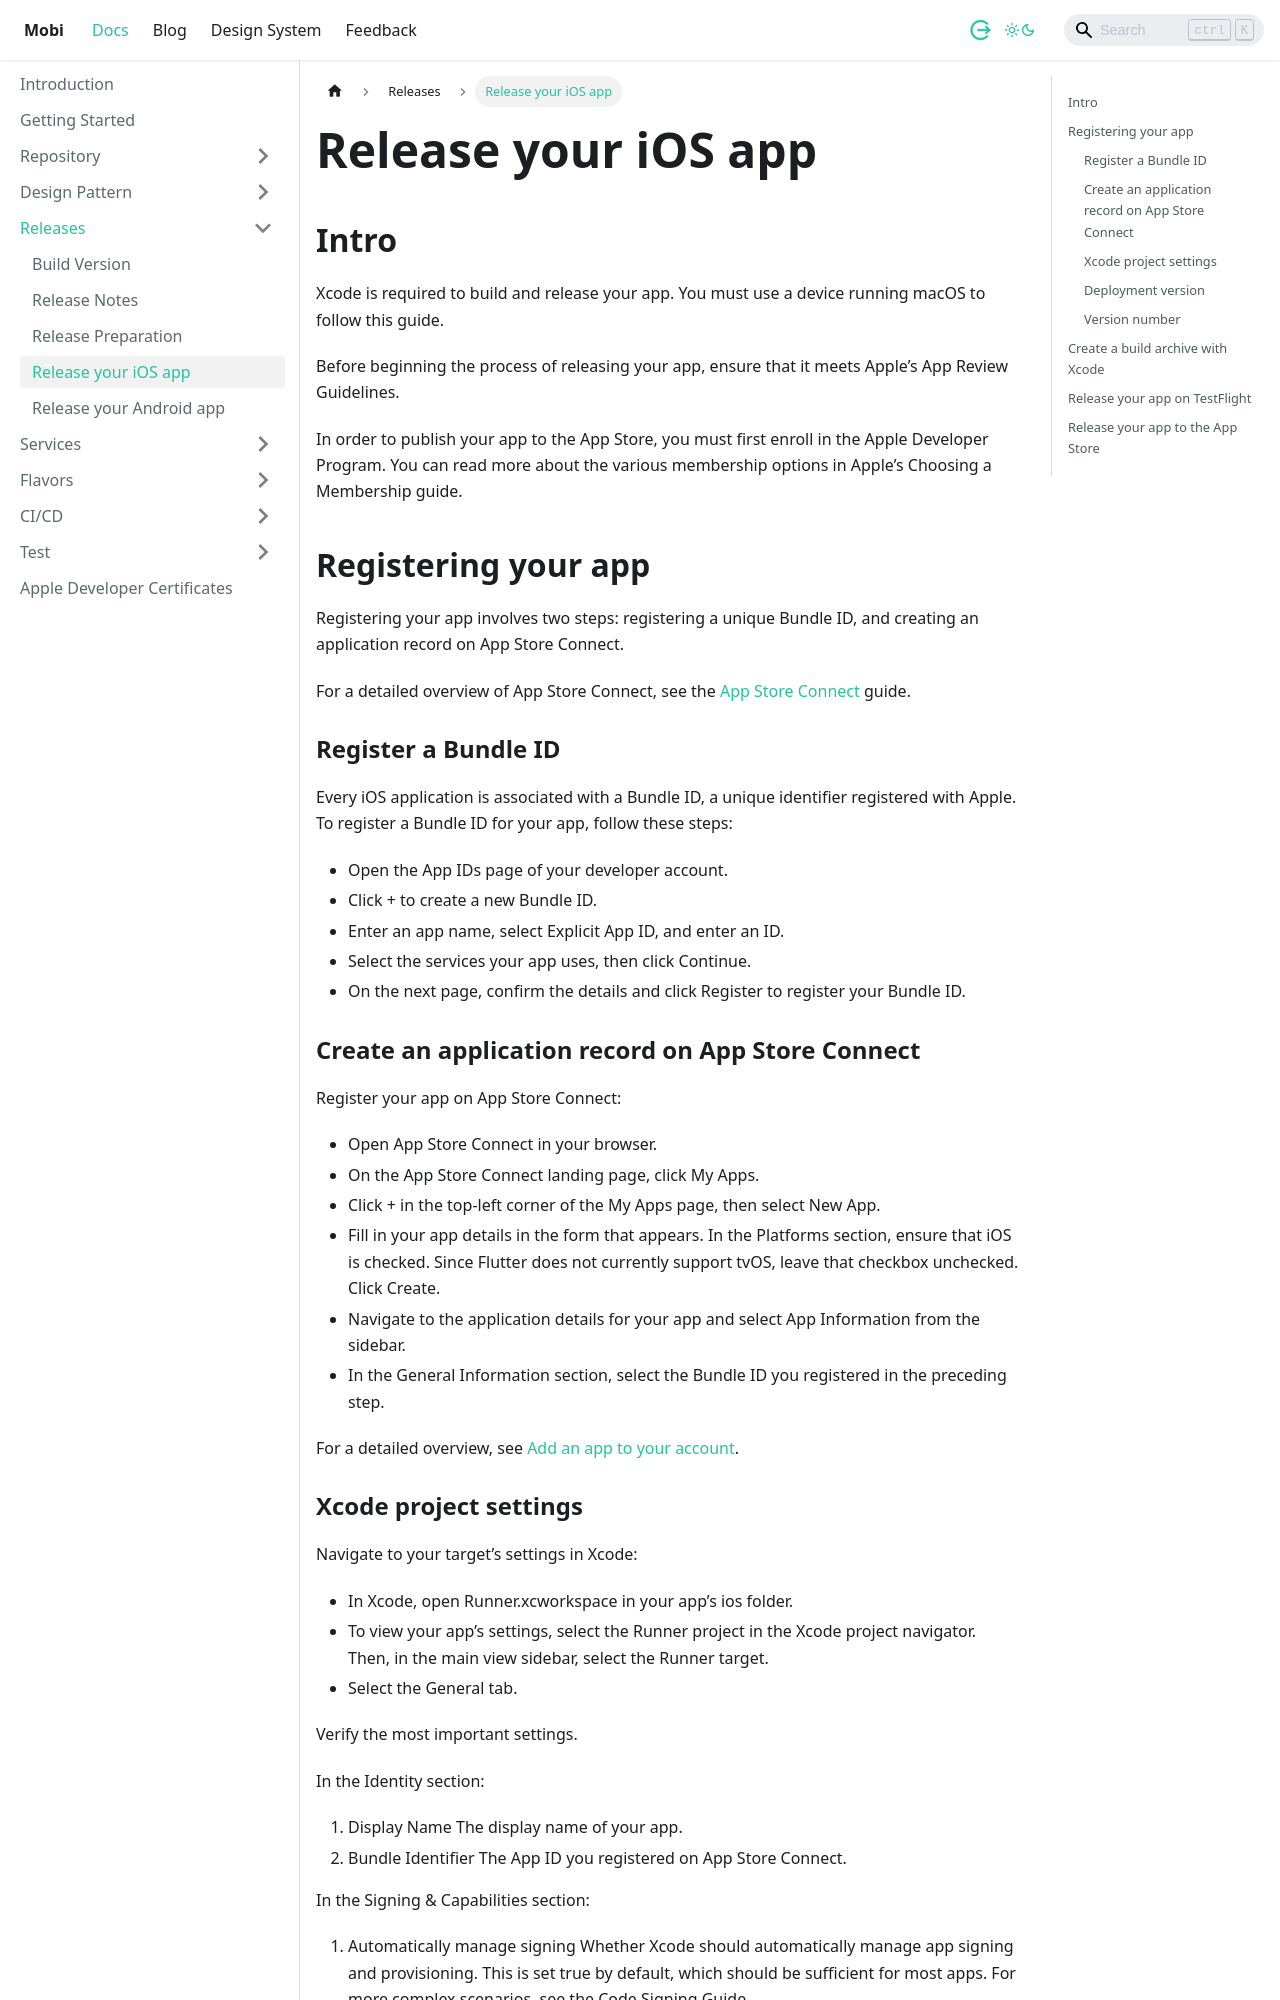

repository: dlabs-mobile-apps/dlabs-mobile-apps.github.io · page: docs/releases/release-ios.html · generator: docusaurus

---
sidebar_position: 4
tags: 
 - ios
description: Release iOS
---

# Release your iOS app
## Intro
Xcode is required to build and release your app. You must use a device running macOS to follow this guide.

Before beginning the process of releasing your app, ensure that it meets Apple’s App Review Guidelines.

In order to publish your app to the App Store, you must first enroll in the Apple Developer Program. You can read more about the various membership options in Apple’s Choosing a Membership guide.

## Registering your app
Registering your app involves two steps: registering a unique Bundle ID, and creating an application record on App Store Connect.

For a detailed overview of App Store Connect, see the [App Store Connect](https://developer.apple.com/support/app-store-connect/) guide.

### Register a Bundle ID
Every iOS application is associated with a Bundle ID, a unique identifier registered with Apple. To register a Bundle ID for your app, follow these steps:

- Open the App IDs page of your developer account.
- Click + to create a new Bundle ID.
- Enter an app name, select Explicit App ID, and enter an ID.
- Select the services your app uses, then click Continue.
- On the next page, confirm the details and click Register to register your Bundle ID.

### Create an application record on App Store Connect
Register your app on App Store Connect:

- Open App Store Connect in your browser.
- On the App Store Connect landing page, click My Apps.
- Click + in the top-left corner of the My Apps page, then select New App.
- Fill in your app details in the form that appears. In the Platforms section, ensure that iOS is checked. Since Flutter does not currently support tvOS, leave that checkbox unchecked. Click Create.
- Navigate to the application details for your app and select App Information from the sidebar.
- In the General Information section, select the Bundle ID you registered in the preceding step.

For a detailed overview, see [Add an app to your account](https://help.apple.com/app-store-connect/#/dev2cd126805).
